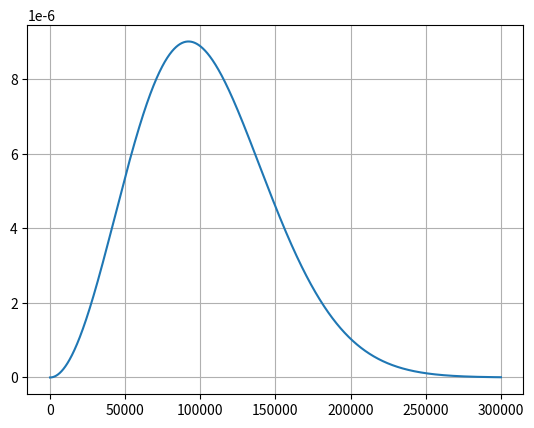

Here is the Python script that generated this plot: (Note: this script raises an exception after producing the figure.)
import numpy as np
import scipy.constants as sc
import matplotlib.pyplot as plt

# Intial parameters

i_velocity = 1e6
mass = sc.m_e
temperature = 280 # Kelvin

# ---------------------------- Analytical ----------------------------

def Boltz(m,T,v):
    '''
        m = Mass
        T = Temperature
        v = initial velocity
    '''
    return ( ((m)/(2 * np.pi * sc.k * T)) ** (3/2) ) * (4*np.pi*v**2) * np.exp((-m * v**2)/(2 * sc.k * T))

v_vals = np.arange(0,0.3e6,1)
boltz = []
for i in v_vals:
    boltz.append(Boltz(mass,temperature,i))

# ---------------------------- Metropolis Hastings ----------------------------

def ratio(Wa,Wb,Pab_p,Pba_p):
    Rab = (Wb/Wa) * (Pba_p/Pab_p)
    Rba = 1/Rab
    return Rab,Rba

def accept(R):
    '''
        R stands for both a->b or b->a, but for now just incase this is for a->b
    '''
    if R >= 1:
        Pab_a = 1
    elif R < 1:
        Pab_a = R
    return Pab_a

# ---------------------------- Plotting ----------------------------

plt.plot(v_vals,boltz, label = 'Analytical')
plt.grid()
plt.title()
plt.xlabel()
plt.ylabel()
plt.legend()
plt.minorticks_on()
plt.show()
